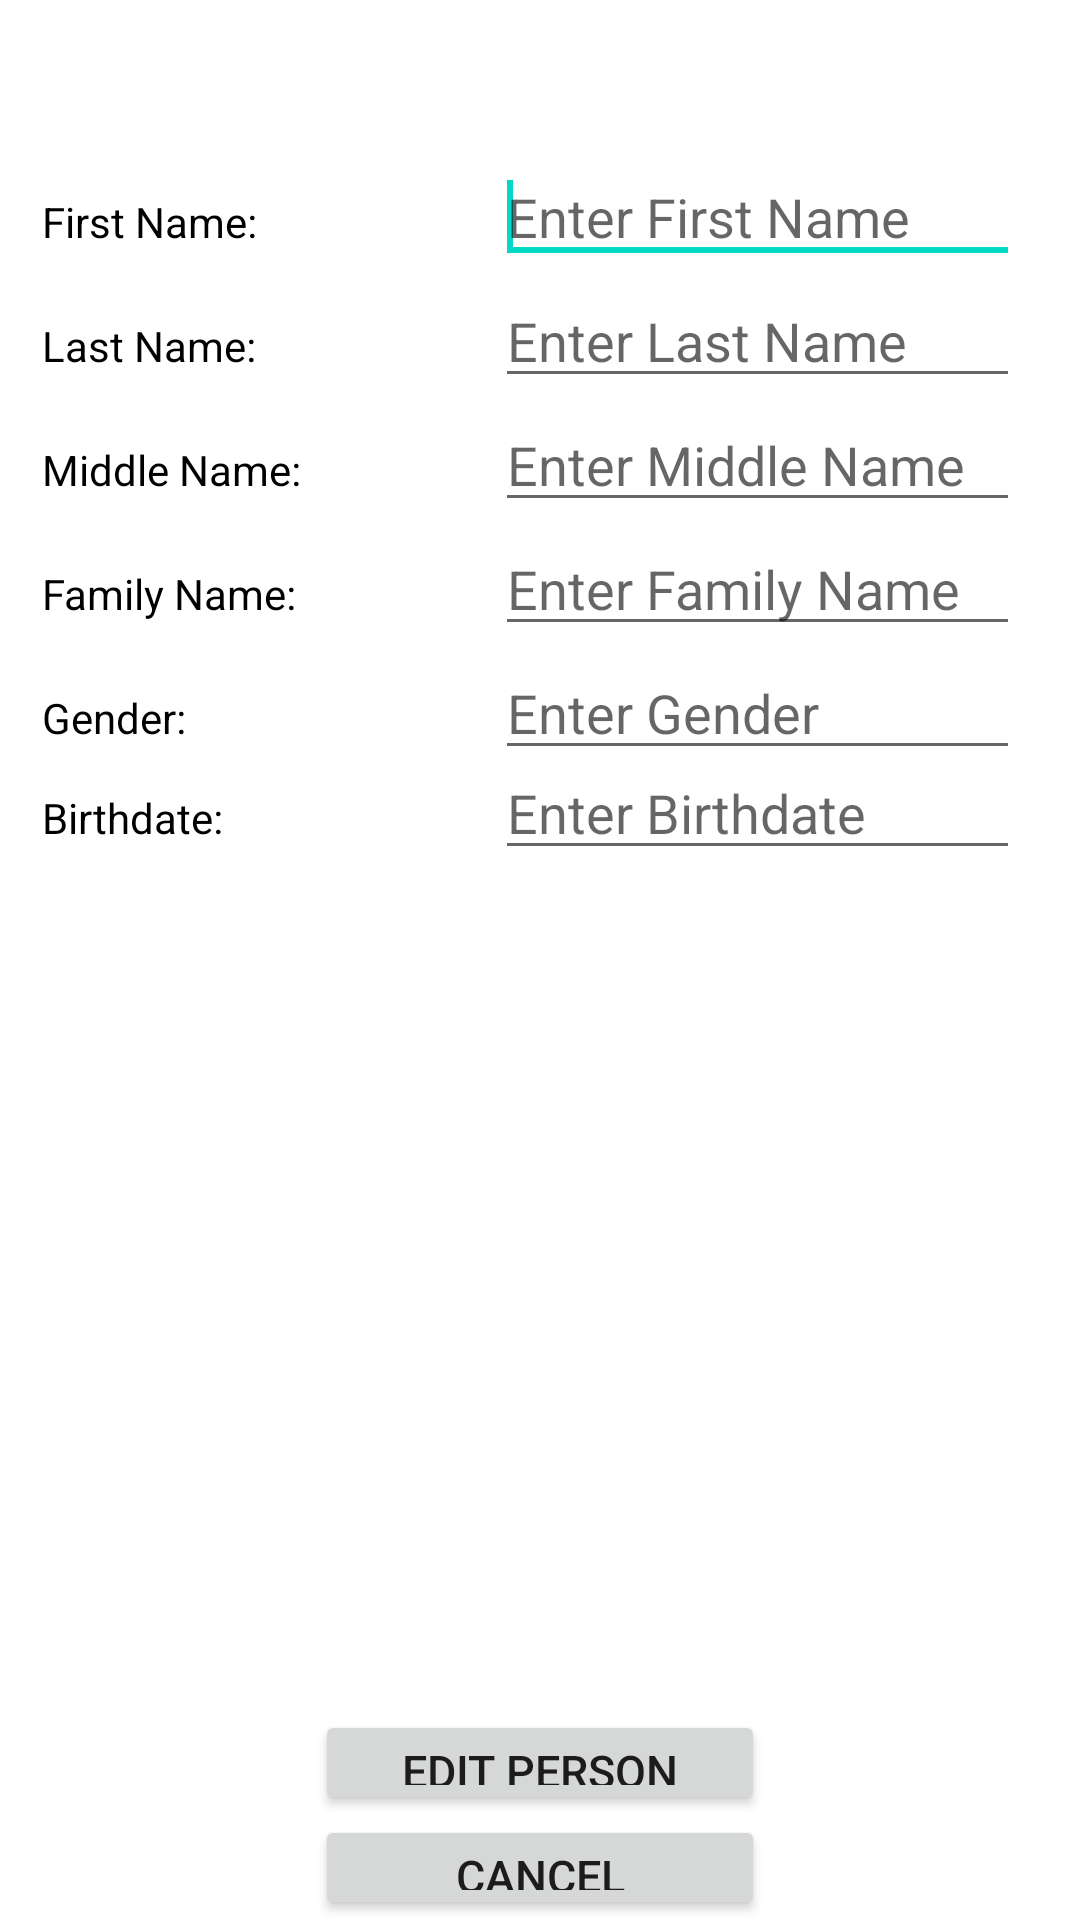

Write the Android layout XML for this screen, with the resource values it uses.
<!-- AndroidManifest.xml: fallback theme Theme.MaterialComponents.DayNight.NoActionBar -->
<!-- res/layout/update_person_info.xml -->
<?xml version="1.0" encoding="utf-8"?>
<ScrollView
  xmlns:android="http://schemas.android.com/apk/res/android"
  android:layout_width="fill_parent"
  android:layout_height="fill_parent"
  android:fillViewport="true">

  <RelativeLayout
      android:layout_width="fill_parent"
      android:layout_height="wrap_content"
      android:background="#ffffff" >

      
      


      
      


      
      

      <LinearLayout
          android:id="@+id/header"
          android:layout_width="fill_parent"
          android:layout_height="wrap_content"
          android:layout_alignParentTop="true"
          android:layout_centerHorizontal="true"
          android:background="#ffffff"
          android:orientation="vertical"
          android:paddingBottom="5dip"
          android:paddingTop="5dip" >
      </LinearLayout>

      <Button
          android:id="@+id/edit_person_info"
          android:layout_width="150dp"
          android:layout_height="35dp"
          android:layout_above="@+id/back_edit_person_info"
          android:layout_centerHorizontal="true"
          android:text="Edit Person Info"
          android:textSize="15dp" />

      <Button
          android:id="@+id/back_edit_person_info"
          android:layout_width="150dp"
          android:layout_height="35dp"
          android:layout_alignLeft="@+id/edit_person_info"
          android:layout_alignParentBottom="true"
          android:text="Cancel"
          android:textSize="15dp" />

      <EditText
          android:id="@+id/edit_person_info_first_name"
          android:layout_width="175dp"
          android:layout_height="wrap_content"
          android:layout_alignParentRight="true"
          android:layout_below="@+id/header"
          android:layout_marginRight="20dp"
          android:layout_marginTop="40dp"
          android:ems="10"
          android:hint="Enter First Name"
          android:singleLine="true" />

      <requestFocus
          android:layout_width="wrap_content"
          android:layout_height="wrap_content" />

      <EditText
          android:id="@+id/edit_person_info_last_name"
          android:layout_width="wrap_content"
          android:layout_height="wrap_content"
          android:layout_alignLeft="@+id/edit_person_info_first_name"
          android:layout_alignRight="@+id/edit_person_info_first_name"
          android:layout_below="@+id/edit_person_info_first_name"
          android:ems="10"
          android:hint="Enter Last Name"
          android:singleLine="true" />

      <EditText
          android:id="@+id/edit_person_info_middle_name"
          android:layout_width="wrap_content"
          android:layout_height="wrap_content"
          android:layout_alignLeft="@+id/edit_person_info_last_name"
          android:layout_alignRight="@+id/edit_person_info_last_name"
          android:layout_below="@+id/edit_person_info_last_name"
          android:ems="10"
          android:hint="Enter Middle Name"
          android:singleLine="true" />

      <EditText
          android:id="@+id/edit_person_info_gender"
          android:layout_width="wrap_content"
          android:layout_height="wrap_content"
          android:layout_alignLeft="@+id/edit_person_info_family_name"
          android:layout_alignRight="@+id/edit_person_info_family_name"
          android:layout_below="@+id/edit_person_info_family_name"
          android:ems="10"
          android:hint="Enter Gender"
          android:singleLine="true" />

      <EditText
          android:id="@+id/edit_person_info_family_name"
          android:layout_width="wrap_content"
          android:layout_height="wrap_content"
          android:layout_alignLeft="@+id/edit_person_info_middle_name"
          android:layout_alignRight="@+id/edit_person_info_middle_name"
          android:layout_below="@+id/edit_person_info_middle_name"
          android:ems="10"
          android:hint="Enter Family Name"
          android:singleLine="true" />

      <TextView
          android:id="@+id/TextView01"
          android:layout_width="wrap_content"
          android:layout_height="wrap_content"
          android:layout_alignBaseline="@+id/edit_person_info_last_name"
          android:layout_alignBottom="@+id/edit_person_info_last_name"
          android:layout_alignLeft="@+id/textView1"
          android:text="Last Name:"
          android:textColor="#000"
          android:textSize="14sp" />

      <TextView
          android:id="@+id/TextView02"
          android:layout_width="wrap_content"
          android:layout_height="wrap_content"
          android:layout_alignBaseline="@+id/edit_person_info_middle_name"
          android:layout_alignBottom="@+id/edit_person_info_middle_name"
          android:layout_alignLeft="@+id/TextView01"
          android:text="Middle Name:"
          android:textColor="#000"
          android:textSize="14sp" />

      <TextView
          android:id="@+id/TextView03"
          android:layout_width="wrap_content"
          android:layout_height="wrap_content"
          android:layout_alignBaseline="@+id/edit_person_info_family_name"
          android:layout_alignBottom="@+id/edit_person_info_family_name"
          android:layout_alignLeft="@+id/TextView02"
          android:text="Family Name:"
          android:textColor="#000"
          android:textSize="14sp" />

      <TextView
          android:id="@+id/textView1"
          android:layout_width="wrap_content"
          android:layout_height="wrap_content"
          android:layout_alignBaseline="@+id/edit_person_info_first_name"
          android:layout_alignBottom="@+id/edit_person_info_first_name"
          android:layout_alignParentLeft="true"
          android:layout_marginLeft="14dp"
          android:text="First Name:"
          android:textColor="#000"
          android:textSize="14sp" />

      <TextView
          android:id="@+id/TextView04"
          android:layout_width="wrap_content"
          android:layout_height="wrap_content"
          android:layout_alignBaseline="@+id/edit_person_info_gender"
          android:layout_alignBottom="@+id/edit_person_info_gender"
          android:layout_alignLeft="@+id/TextView03"
          android:text="Gender:"
          android:textColor="#000"
          android:textSize="14sp" />

      <EditText
          android:id="@+id/edit_person_info_birthdate"
          android:layout_width="wrap_content"
          android:layout_height="wrap_content"
          android:layout_alignLeft="@+id/edit_person_info_gender"
          android:layout_alignRight="@+id/edit_person_info_gender"
          android:layout_below="@+id/TextView04"
          android:ems="10"
          android:hint="Enter Birthdate"
          android:inputType="datetime"
          android:singleLine="true" />

      <TextView
          android:id="@+id/TextView05"
          android:layout_width="wrap_content"
          android:layout_height="wrap_content"
          android:layout_alignBaseline="@+id/edit_person_info_birthdate"
          android:layout_alignBottom="@+id/edit_person_info_birthdate"
          android:layout_alignLeft="@+id/TextView04"
          android:text="Birthdate:"
          android:textColor="#000"
          android:textSize="14sp" />

  </RelativeLayout>

</ScrollView>
<!-- resources referenced by this layout -->
<resources>

</resources>
